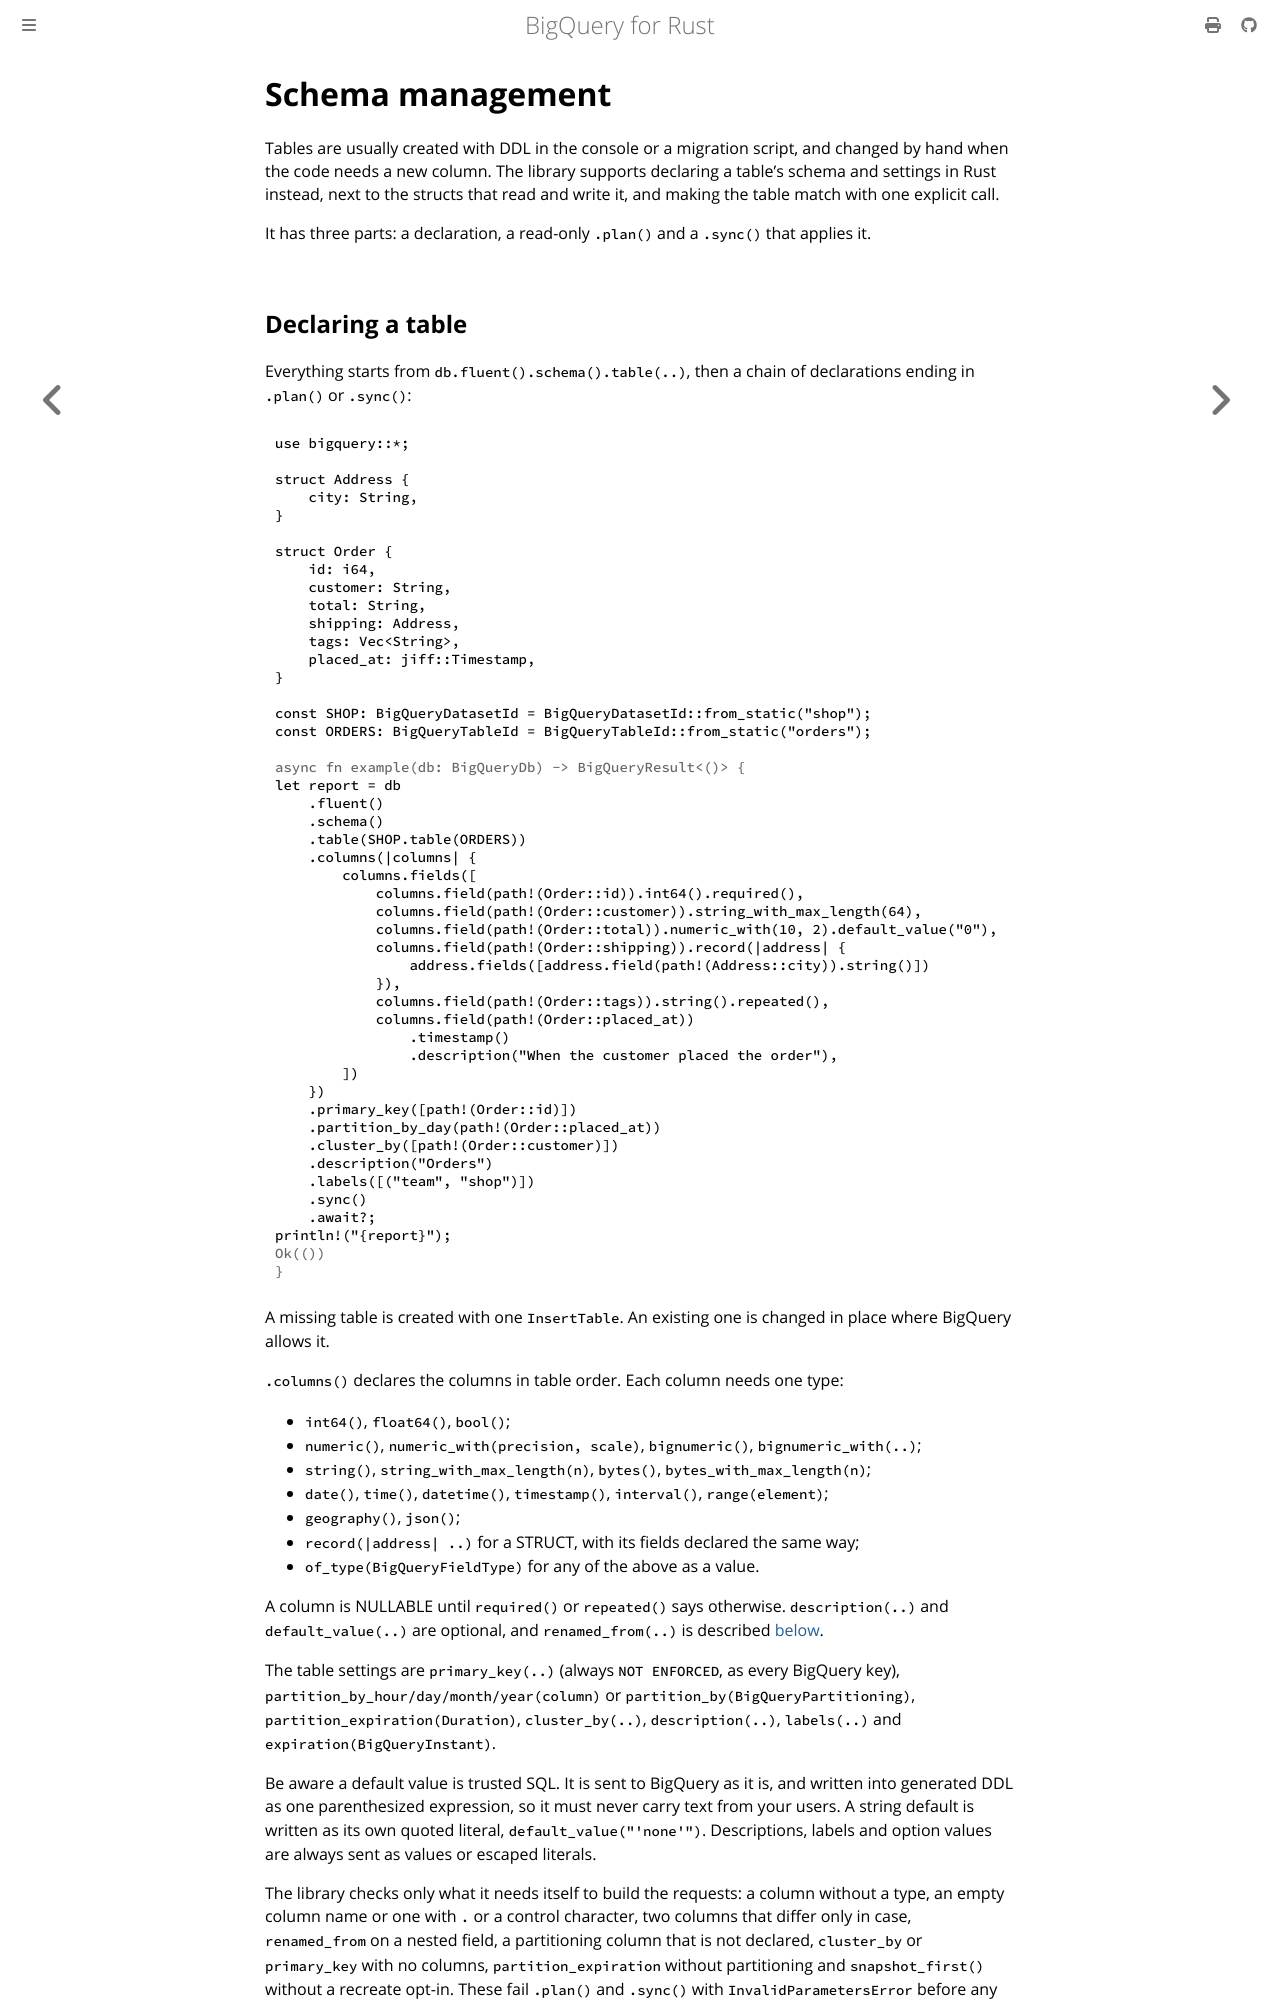

repository: abdolence/bigquery-rs · page: schema-management.html · generator: mdbook

# Schema management

Tables are usually created with DDL in the console or a migration script, and changed by hand
when the code needs a new column. The library supports declaring a table's schema and settings
in Rust instead, next to the structs that read and write it, and making the table match with one
explicit call.

It has three parts: a declaration, a read-only `.plan()` and a `.sync()` that applies it.
